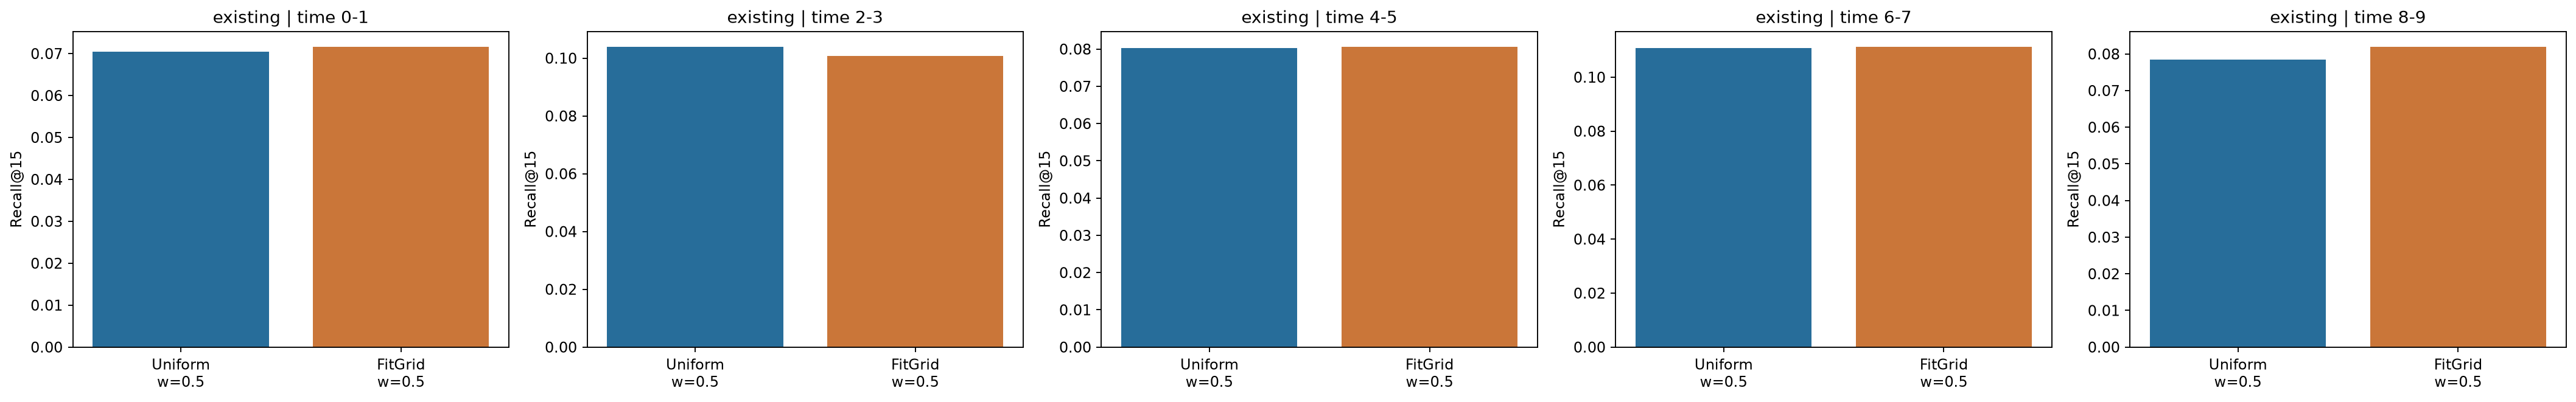

Values plotted in this chart, from the file beside it:
stage, context, teacher, w, scale, group, n, recall, ndcg, density, zero_recall, seconds, macro_recall, evaluation_seconds
transfer, existing, Uniform, 0.5, 2, 0-1, 400, 0.0705, 0.07669, 0.2678, 0.4175, 27.45, 0.08883, 0.3797
transfer, existing, Uniform, 0.5, 2, 2-3, 400, 0.104, 0.1066, 0.2804, 0.2575, 27.43, 0.08883, 0.3797
transfer, existing, Uniform, 0.5, 2, 4-5, 400, 0.08033, 0.08349, 0.2568, 0.3775, 27.44, 0.08883, 0.3797
transfer, existing, Uniform, 0.5, 2, 6-7, 400, 0.1108, 0.1169, 0.2553, 0.315, 27.44, 0.08883, 0.3797
transfer, existing, Uniform, 0.5, 2, 8-9, 400, 0.0785, 0.08159, 0.2806, 0.3775, 27.43, 0.08883, 0.3797
transfer, existing, FitGrid, 0.5, 2, 0-1, 400, 0.07167, 0.07712, 0.2726, 0.4, 27.45, 0.0893, 0.335
transfer, existing, FitGrid, 0.5, 2, 2-3, 400, 0.1008, 0.1064, 0.2786, 0.28, 27.44, 0.0893, 0.335
transfer, existing, FitGrid, 0.5, 2, 4-5, 400, 0.08067, 0.08237, 0.2569, 0.3825, 27.43, 0.0893, 0.335
transfer, existing, FitGrid, 0.5, 2, 6-7, 400, 0.1113, 0.1185, 0.2558, 0.3275, 27.43, 0.0893, 0.335
transfer, existing, FitGrid, 0.5, 2, 8-9, 400, 0.082, 0.08276, 0.2839, 0.3625, 27.43, 0.0893, 0.335
